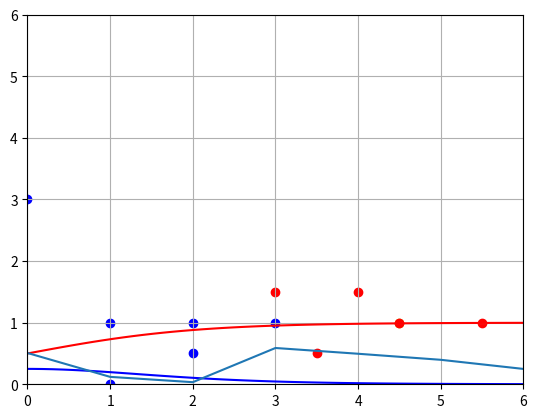

Write the Python code that produced this figure.

# coding: utf-8

# In[1]:

#get_ipython().run_line_magic('matplotlib', 'inline')
get_ipython().run_line_magic('matplotlib', 'auto')


# In[2]:


from matplotlib import pyplot as plt
import numpy as np


# In[3]:


data = [[3,1.5,1],
        [2,1,0],
        [4,1.5,1],
        [3,1,0],
        [3.5,0.5,1],
        [2,0.5,0],
        [5.5,1,1],
        [1,1,0]]

mystery_flower = [4.5, 1]


# In[4]:


# network
#    o       flower type
#   | \      w1, w2, b
#  o   o     length, width
w1 = np.random.rand()
w2 = np.random.rand()
b  = np.random.rand()


# In[5]:


def sigmoid(x):
    return 1/(1 + np.exp(-x))

def sigmoid_derivative(x):
    return sigmoid(x) * (1-sigmoid(x))


# In[6]:


T = np.linspace(-6,6,100)
plt.plot(T,sigmoid(T), c='r')
plt.plot(T,sigmoid_derivative(T), c='b')


# In[18]:


# scatter data
plt.axis([0,6,0,6])
plt.grid()
for i in range(len(data)):
    point = data[i]
    color = 'r'
    if point[2] == 0:
        color = 'b'
    plt.scatter(point[0], point[1], c=color)
    
plt.scatter(mystery_flower[0], mystery_flower[1], c='y')


# In[8]:


# training loop

learning_rate = 0.2
costs = []

for i in range(100000):
    random_index = np.random.randint(len(data))
    point = data[random_index]
    
    z = point[0] * w1 + point[1] * w2 + b
    prediction = sigmoid(z)
    
    target = point[2]
    # derivative of your cost function (see how far away we are)
    cost = np.square(prediction - target)

    costs.append(cost)
    
    # derivative part 
    # here we're taking the slope of the cost function (at specific values of b)
    # Cost function:
    dcost_pred = 2 * (prediction - target) #derivative_cost_prediction 
    dpred_dz = sigmoid_derivative(z) # derivative of derivative of prediction (?)
    
    dz_dw1 = point[0] #derivative for w1
    dz_dw2 = point[1] # derivative for w2
    dz_db  = 1 # derivative for b
    
    #dcost_dz = dcost_pred * dpred_dz
    
    # chain rule:
    # get all derivatives of the cost with respective to each of our parameters
    dcost_dw1 = dcost_pred * dpred_dz * dz_dw1
    dcost_dw2 = dcost_pred * dpred_dz * dz_dw2
    dcost_db  = dcost_pred * dpred_dz * dz_db
    
    # now calculate the learning rate with the slope. 
    w1 = w1 - learning_rate * dcost_dw1
    w2 = w2 - learning_rate * dcost_dw2
    b = b - learning_rate * dcost_db
    
plt.plot(costs)


# In[9]:



z = mystery_flower[0] * w1 + mystery_flower[1] * w2 + b
print(z)
pred = sigmoid(z)
pred


# In[27]:


import os

def which_flower(length, width):
    z = length * w1 + width * w2 + b
    pred = sigmoid(z)
    if pred < .5:
        print([length,width],'->', pred)
        os.system('espeak "the mystery flower is blue"')        
        plt.scatter(length,width, c='b')
    else:
        print([length,width], '->', pred)
        os.system('espeak "the mystery flower is red"')
        plt.scatter(length,width, c='r')
        


# In[28]:


which_flower(mystery_flower[0], mystery_flower[1])


# In[35]:


which_flower(np.inf,np.inf)


# In[12]:


# plt.axis([-50,50,-50,50])
# plt.grid()

z = 0
pred = 0

def predict_random(rows):     
    # generate random flower data:
    flowers = []
    for i in range(rows): 
        flowers.append([np.random.randint(-10, 10),
         np.random.randint(-10, 10),
         0])
    
    for i in flowers:        
        l = i[0]
        w = i[1]    
        z = l * w1 + w * w2 + b
        pred = sigmoid(z)
        i[2] = pred    
        if pred < 0.5:
            print([l,w],'->', pred, '->', 'blue')
            plt.scatter(l,w, c='b')
        else:
            print([l,w], '->', pred, '->','red')
            plt.scatter(l,w, c='r')        
            
predict_random(20)

# In[13]:
print(6.771092766813517e-42 < 0.5)

